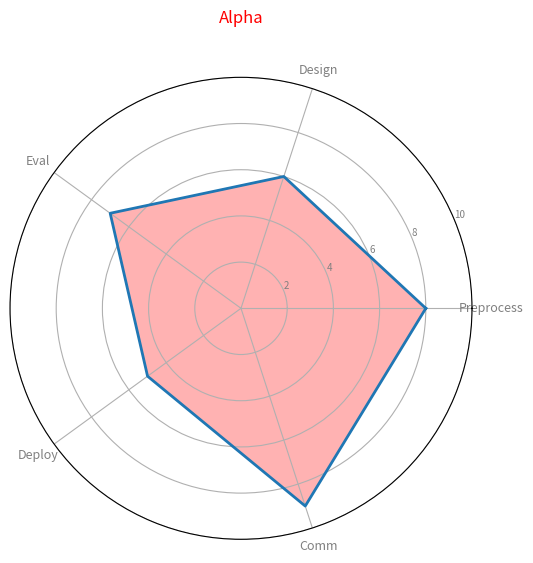
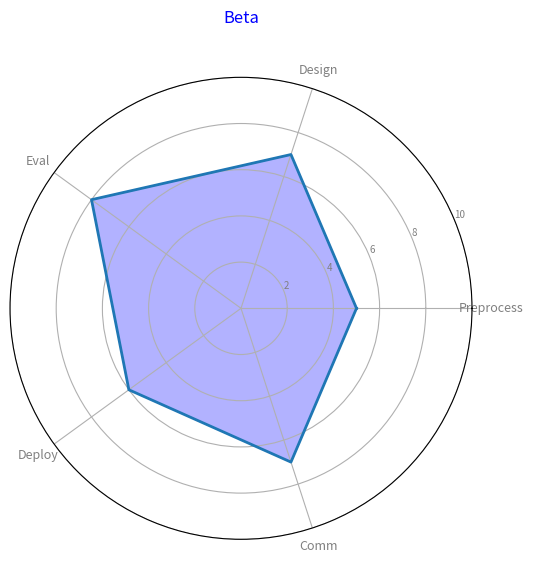
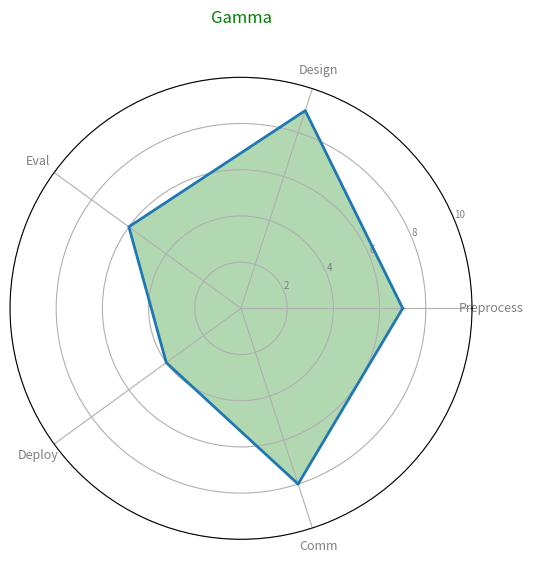
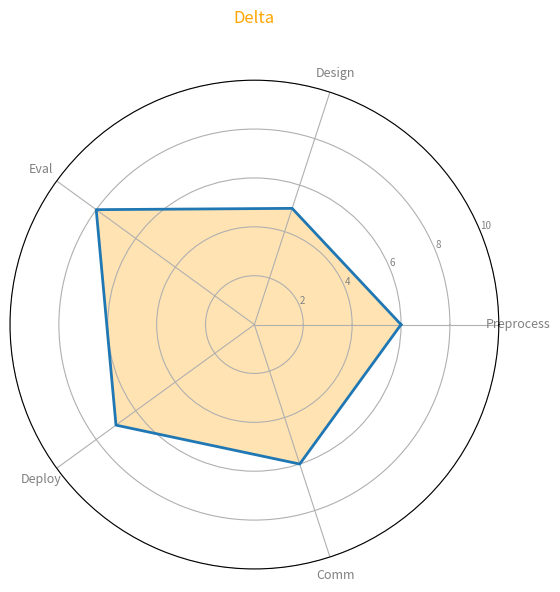

The script that saved these images, in order:
import numpy as np
import matplotlib.pyplot as plt
from math import pi

skill_areas = ['Preprocess', 'Design', 'Eval', 'Deploy', 'Comm']

alpha_team_skills = [8, 6, 7, 5, 9]
beta_team_skills = [5, 7, 8, 6, 7]
gamma_team_skills = [7, 9, 6, 4, 8]
delta_team_skills = [6, 5, 8, 7, 6]

teams_data = {
    'Alpha': alpha_team_skills,
    'Beta': beta_team_skills,
    'Gamma': gamma_team_skills,
    'Delta': delta_team_skills
}

team_colors = {
    'Alpha': 'red',
    'Beta': 'blue',
    'Gamma': 'green',
    'Delta': 'orange'
}

def create_radar_chart(title, team_data, labels, color):
    num_vars = len(labels)
    angles = np.linspace(0, 2 * pi, num_vars, endpoint=False).tolist()
    team_data += team_data[:1]
    angles += angles[:1]

    fig, ax = plt.subplots(figsize=(6, 6), subplot_kw=dict(polar=True))
    plt.xticks(angles[:-1], labels, color='grey', size=9)
    plt.yticks([2, 4, 6, 8, 10], ["2", "4", "6", "8", "10"], color="grey", size=7)
    plt.ylim(0, 10)

    ax.plot(angles, team_data, linewidth=2, linestyle='solid')
    ax.fill(angles, team_data, color=color, alpha=0.3)
    
    plt.title(title, size=12, color=color, y=1.1)

for team_name, skill_levels in teams_data.items():
    create_radar_chart(f'{team_name}', skill_levels, skill_areas, team_colors[team_name])

plt.tight_layout()
plt.show()
